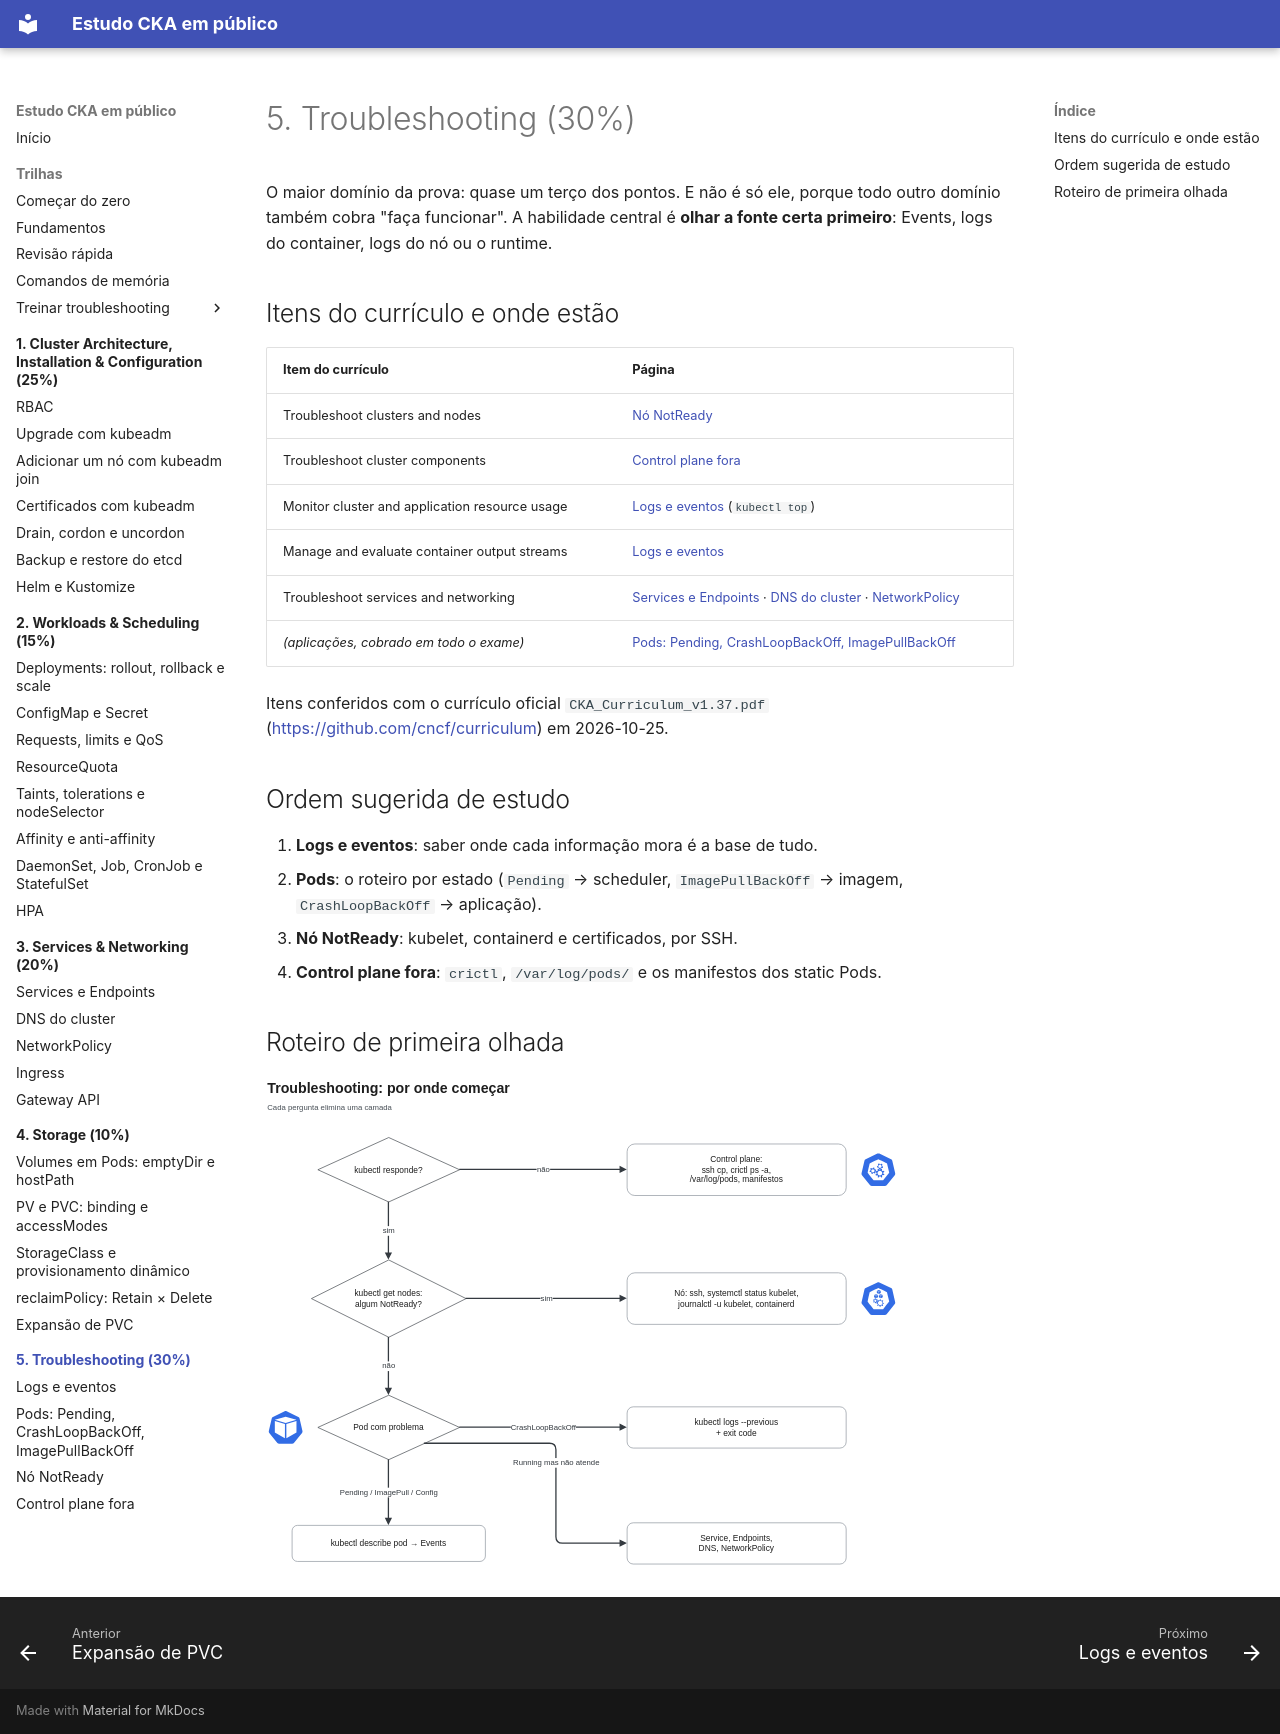

repository: crisz-source/help-ppl-cka · page: 05-troubleshooting/index.html · generator: mkdocs

# 5. Troubleshooting (30%)

O maior domínio da prova: quase um terço dos pontos. E não é só ele, porque todo outro domínio também cobra "faça funcionar". A habilidade central é **olhar a fonte certa primeiro**: Events, logs do container, logs do nó ou o runtime.

## Itens do currículo e onde estão

| Item do currículo | Página |
|---|---|
| Troubleshoot clusters and nodes | [Nó NotReady](no-notready.md) |
| Troubleshoot cluster components | [Control plane fora](control-plane.md) |
| Monitor cluster and application resource usage | [Logs e eventos](logs-eventos.md) (`kubectl top`) |
| Manage and evaluate container output streams | [Logs e eventos](logs-eventos.md) |
| Troubleshoot services and networking | [Services e Endpoints](../03-services-networking/services-endpoints.md) · [DNS do cluster](../03-services-networking/dns.md) · [NetworkPolicy](../03-services-networking/network-policy.md) |
| *(aplicações, cobrado em todo o exame)* | [Pods: Pending, CrashLoopBackOff, ImagePullBackOff](pods.md) |

Itens conferidos com o currículo oficial `CKA_Curriculum_v1.37.pdf` (<https://github.com/cncf/curriculum>) em 2026-10-25.

## Ordem sugerida de estudo

1. **Logs e eventos**: saber onde cada informação mora é a base de tudo.
2. **Pods**: o roteiro por estado (`Pending` → scheduler, `ImagePullBackOff` → imagem, `CrashLoopBackOff` → aplicação).
3. **Nó NotReady**: kubelet, containerd e certificados, por SSH.
4. **Control plane fora**: `crictl`, `/var/log/pods/` e os manifestos dos static Pods.

## Roteiro de primeira olhada

[![Troubleshooting: por onde começar](../assets/diagramas/05-visao-geral.svg)](../assets/diagramas/05-visao-geral.svg "Abrir o diagrama em tamanho real")
